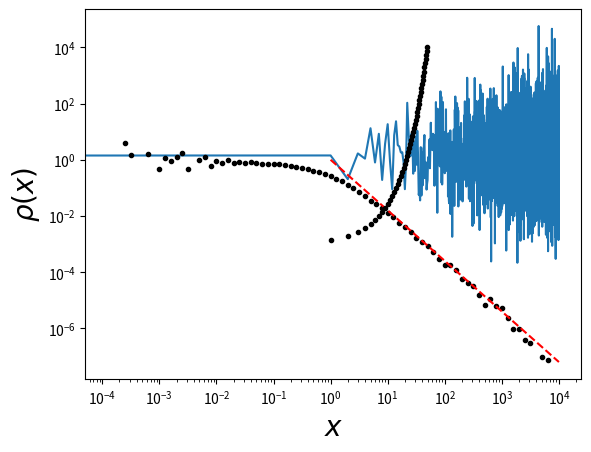

Write the Python code that produced this figure. (Note: this script raises an exception after producing the figure.)
import numpy as np
import matplotlib.pyplot as plt

np.random.normal(0.5,0.1)

np.random.pareto(1)

X=np.random.pareto(0.8,10000)

plt.plot(X)
plt.show()

vals,base=np.histogram(X,bins=10**np.arange(-4,4,0.1),density=True)

max(X)

plt.loglog(base[1:],vals,'k.')
plt.loglog([1,10000],np.array([1.0,10000.0])**(-1.8),'r--')
plt.ylabel(r'$\rho(x)$',size=20)
plt.xlabel(r'$x$',size=20)
plt.show()

plt.semilogy(np.geomspace(0.001,10000),'k.')
plt.show()

import powerlaw as pl

!pip3 install powerlaw

